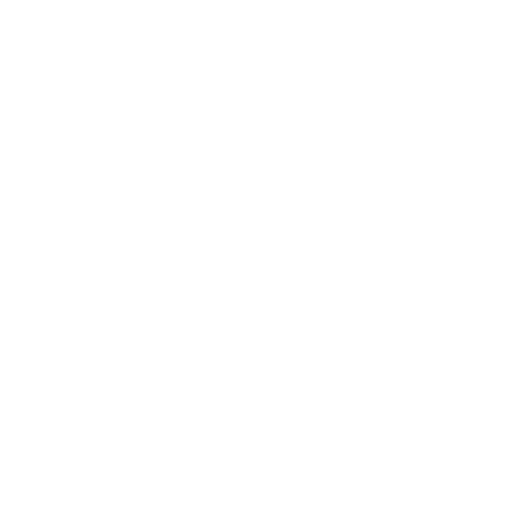
t = 0.00 s
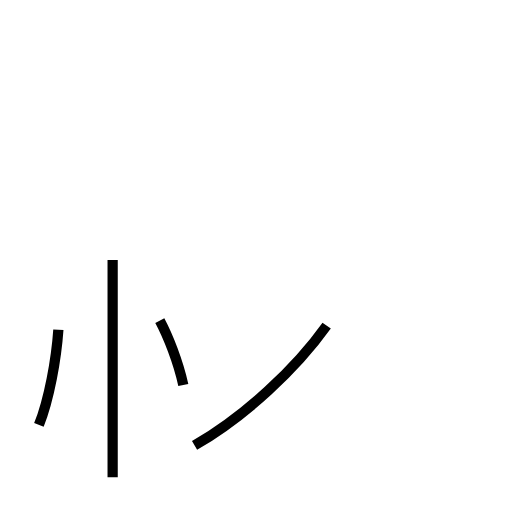
t = 1.65 s
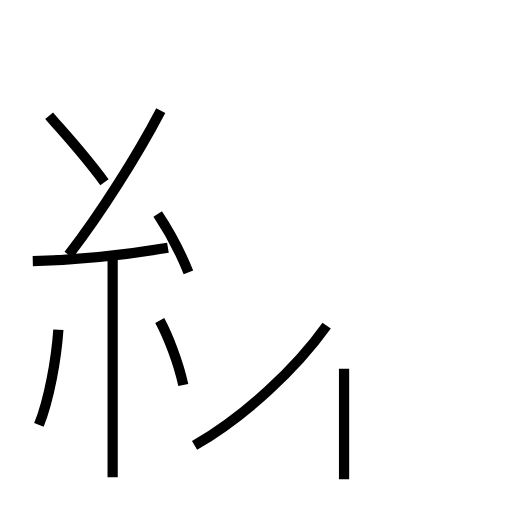
t = 3.32 s
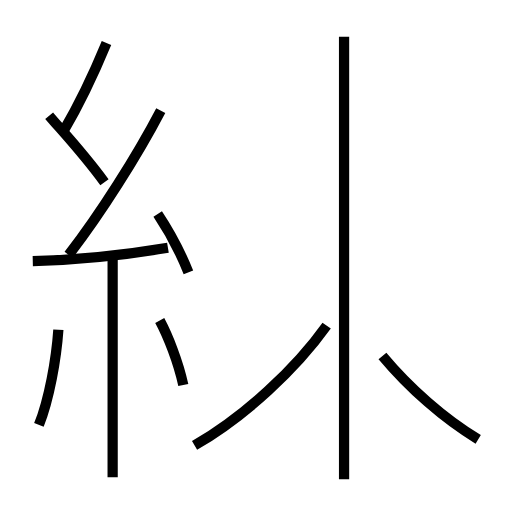
t = 4.95 s
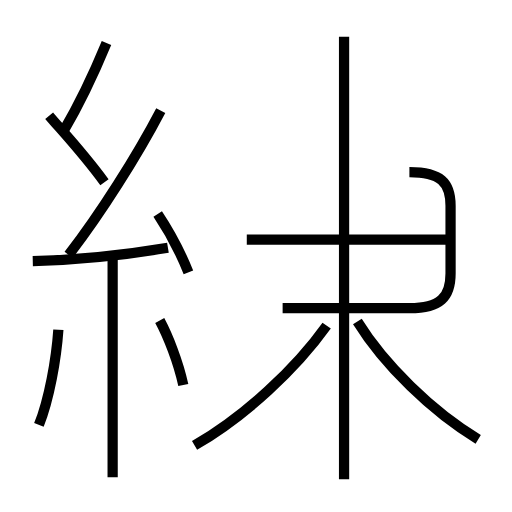
t = 6.61 s
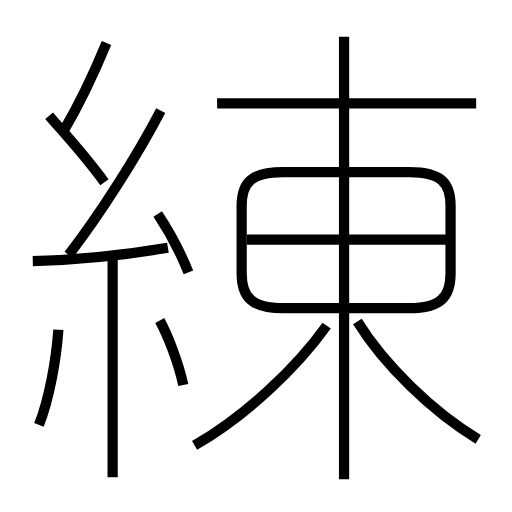
t = 8.30 s

The animated SVG that drew these frames (rendered in a browser with its animation timeline set to each time). Animation: 14 SMIL elements (animate=14); one cycle of 8.30 s.

<?xml version='1.0' encoding='utf-8'?>
<svg viewBox="0.0 -6.0 50.0 50.0" version="1.1" xmlns="http://www.w3.org/2000/svg"><rect x="-1000" y="-1000" width="2000" height="2000" stroke="white" fill="white" /><g style="fill:none;stroke:#000000;stroke-width:1"><path d="M 19.0 -0.5 C 24.0 -3.4 28.9 -8.0 31.9 -12.2 " transform="translate(0.0 38.0)" stroke-dasharray="17.53326618880241" stroke-dashoffset="17.53326618880241"><animate attributeName="stroke-dashoffset" from="17.53326618880241" to="0" dur="0.5259979856640723s" begin="0s; anim_end.end" fill="freeze" id="anim0" /></path><path d="M 3.8 -2.5 C 4.8 -5.0 5.5 -8.9 5.7 -11.8 " transform="translate(0.0 38.0)" stroke-dasharray="9.523490402540801" stroke-dashoffset="9.523490402540801"><animate attributeName="stroke-dashoffset" from="9.523490402540801" to="0" dur="0.28570471207622405s" begin="anim0.end" fill="freeze" id="anim1" /></path><path d="M 11.0 2.6 L 11.0 -18.6 " transform="translate(0.0 38.0)" stroke-dasharray="21.200000000000003" stroke-dashoffset="21.200000000000003"><animate attributeName="stroke-dashoffset" from="21.200000000000003" to="0" dur="0.636s" begin="anim1.end" fill="freeze" id="anim2" /></path><path d="M 17.9 -6.4 C 17.4 -8.7 16.4 -11.2 15.6 -12.7 " transform="translate(0.0 38.0)" stroke-dasharray="6.724873350857758" stroke-dashoffset="6.724873350857758"><animate attributeName="stroke-dashoffset" from="6.724873350857758" to="0" dur="0.20174620052573272s" begin="anim2.end" fill="freeze" id="anim3" /></path><path d="M 3.2 -18.5 C 7.5 -18.6 12.2 -19.1 16.4 -19.8 " transform="translate(0.0 38.0)" stroke-dasharray="13.274435472495842" stroke-dashoffset="13.274435472495842"><animate attributeName="stroke-dashoffset" from="13.274435472495842" to="0" dur="0.39823306417487525s" begin="anim3.end" fill="freeze" id="anim4" /></path><path d="M 18.4 -17.4 C 17.6 -19.4 16.4 -21.6 15.4 -23.1 " transform="translate(0.0 38.0)" stroke-dasharray="6.4514156107516385" stroke-dashoffset="6.4514156107516385"><animate attributeName="stroke-dashoffset" from="6.4514156107516385" to="0" dur="0.19354246832254915s" begin="anim4.end" fill="freeze" id="anim5" /></path><path d="M 10.2 -26.2 C 8.0 -29.2 5.8 -31.5 4.8 -32.7 " transform="translate(0.0 38.0)" stroke-dasharray="8.45364806399183" stroke-dashoffset="8.45364806399183"><animate attributeName="stroke-dashoffset" from="8.45364806399183" to="0" dur="0.2536094419197549s" begin="anim5.end" fill="freeze" id="anim6" /></path><path d="M 6.7 -19.1 C 9.8 -23.1 13.4 -28.8 15.7 -33.2 " transform="translate(0.0 38.0)" stroke-dasharray="16.746059322690275" stroke-dashoffset="16.746059322690275"><animate attributeName="stroke-dashoffset" from="16.746059322690275" to="0" dur="0.5023817796807082s" begin="anim6.end" fill="freeze" id="anim7" /></path><path d="M 33.6 2.8 L 33.6 -40.4 " transform="translate(0.0 38.0)" stroke-dasharray="43.199999999999996" stroke-dashoffset="43.199999999999996"><animate attributeName="stroke-dashoffset" from="43.199999999999996" to="0" dur="1.2959999999999998s" begin="anim7.end" fill="freeze" id="anim8" /></path><path d="M 6.2 -31.2 C 7.8 -33.9 9.2 -36.9 10.4 -39.8 " transform="translate(0.0 38.0)" stroke-dasharray="9.57875948895781" stroke-dashoffset="9.57875948895781"><animate attributeName="stroke-dashoffset" from="9.57875948895781" to="0" dur="0.2873627846687343s" begin="anim8.end" fill="freeze" id="anim9" /></path><path d="M 46.7 -1.1 C 42.2 -3.8 37.5 -8.4 34.9 -12.6 " transform="translate(0.0 38.0)" stroke-dasharray="16.612643663349512" stroke-dashoffset="16.612643663349512"><animate attributeName="stroke-dashoffset" from="16.612643663349512" to="0" dur="0.49837930990048535s" begin="anim9.end" fill="freeze" id="anim10" /></path><path d="M 43.9 -20.6 L 24.1 -20.6 " transform="translate(0.0 38.0)" stroke-dasharray="19.799999999999997" stroke-dashoffset="19.799999999999997"><animate attributeName="stroke-dashoffset" from="19.799999999999997" to="0" dur="0.5939999999999999s" begin="anim10.end" fill="freeze" id="anim11" /></path><path d="M 27.6 -13.9 L 40.0 -13.9 C 43.0 -13.9 44.0 -15.0 44.0 -17.3 L 44.0 -23.9 C 44.0 -26.2 43.0 -27.2 40.0 -27.2 L 27.6 -27.2 C 24.6 -27.2 23.6 -26.2 23.6 -23.9 L 23.6 -17.3 C 23.6 -15.0 24.6 -13.9 27.6 -13.9 Z " transform="translate(0.0 38.0)" stroke-dasharray="62.268981619131004" stroke-dashoffset="62.268981619131004"><animate attributeName="stroke-dashoffset" from="62.268981619131004" to="0" dur="1.86806944857393s" begin="anim11.end" fill="freeze" id="anim12" /></path><path d="M 46.5 -33.9 L 21.2 -33.9" transform="translate(0.0 38.0)" stroke-dasharray="25.3" stroke-dashoffset="25.3"><animate attributeName="stroke-dashoffset" from="25.3" to="0" dur="0.759s" begin="anim12.end" fill="freeze" id="anim_end" /></path></g></svg>
